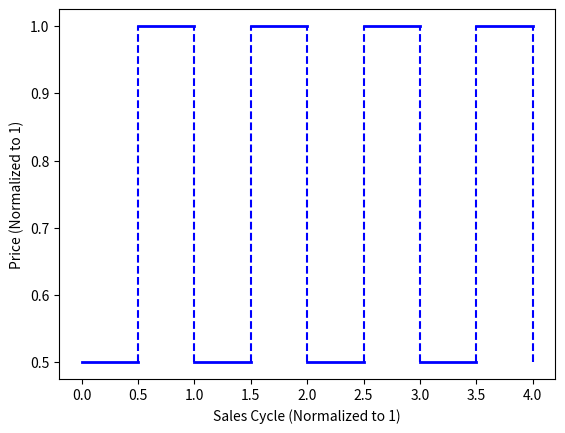

This figure's Python source:
import numpy as np
import matplotlib.pyplot as plt
import math



"""returns an EDP function with specified parameters"""
def edp(d,g):
	return (lambda t: d if t % 1 < g else 1)

""" uh"""
def graph(T,d,g):
	p = edp(d,g)
	for i in range (0,T):
		plt.plot([i, i+g ], [p(i), p(i)],'b',linewidth=2)
		plt.plot([i + g, i+1], [p(i+g),p(i+g)],'b',linewidth=2)

		plt.plot([i+g, i+g], [d,1],'b',linestyle='--') #vertical line
		plt.plot([i+1, i+1], [d,1],'b',linestyle='--') #vertical line
	plt.xlabel('Sales Cycle (Normalized to 1)')
	plt.ylabel('Price (Normalized to 1)')
	plt.show()


if __name__ == "__main__":
	graph(4,.5,.5)
	# draw diagonal line from (70, 90) to (90, 200)

	